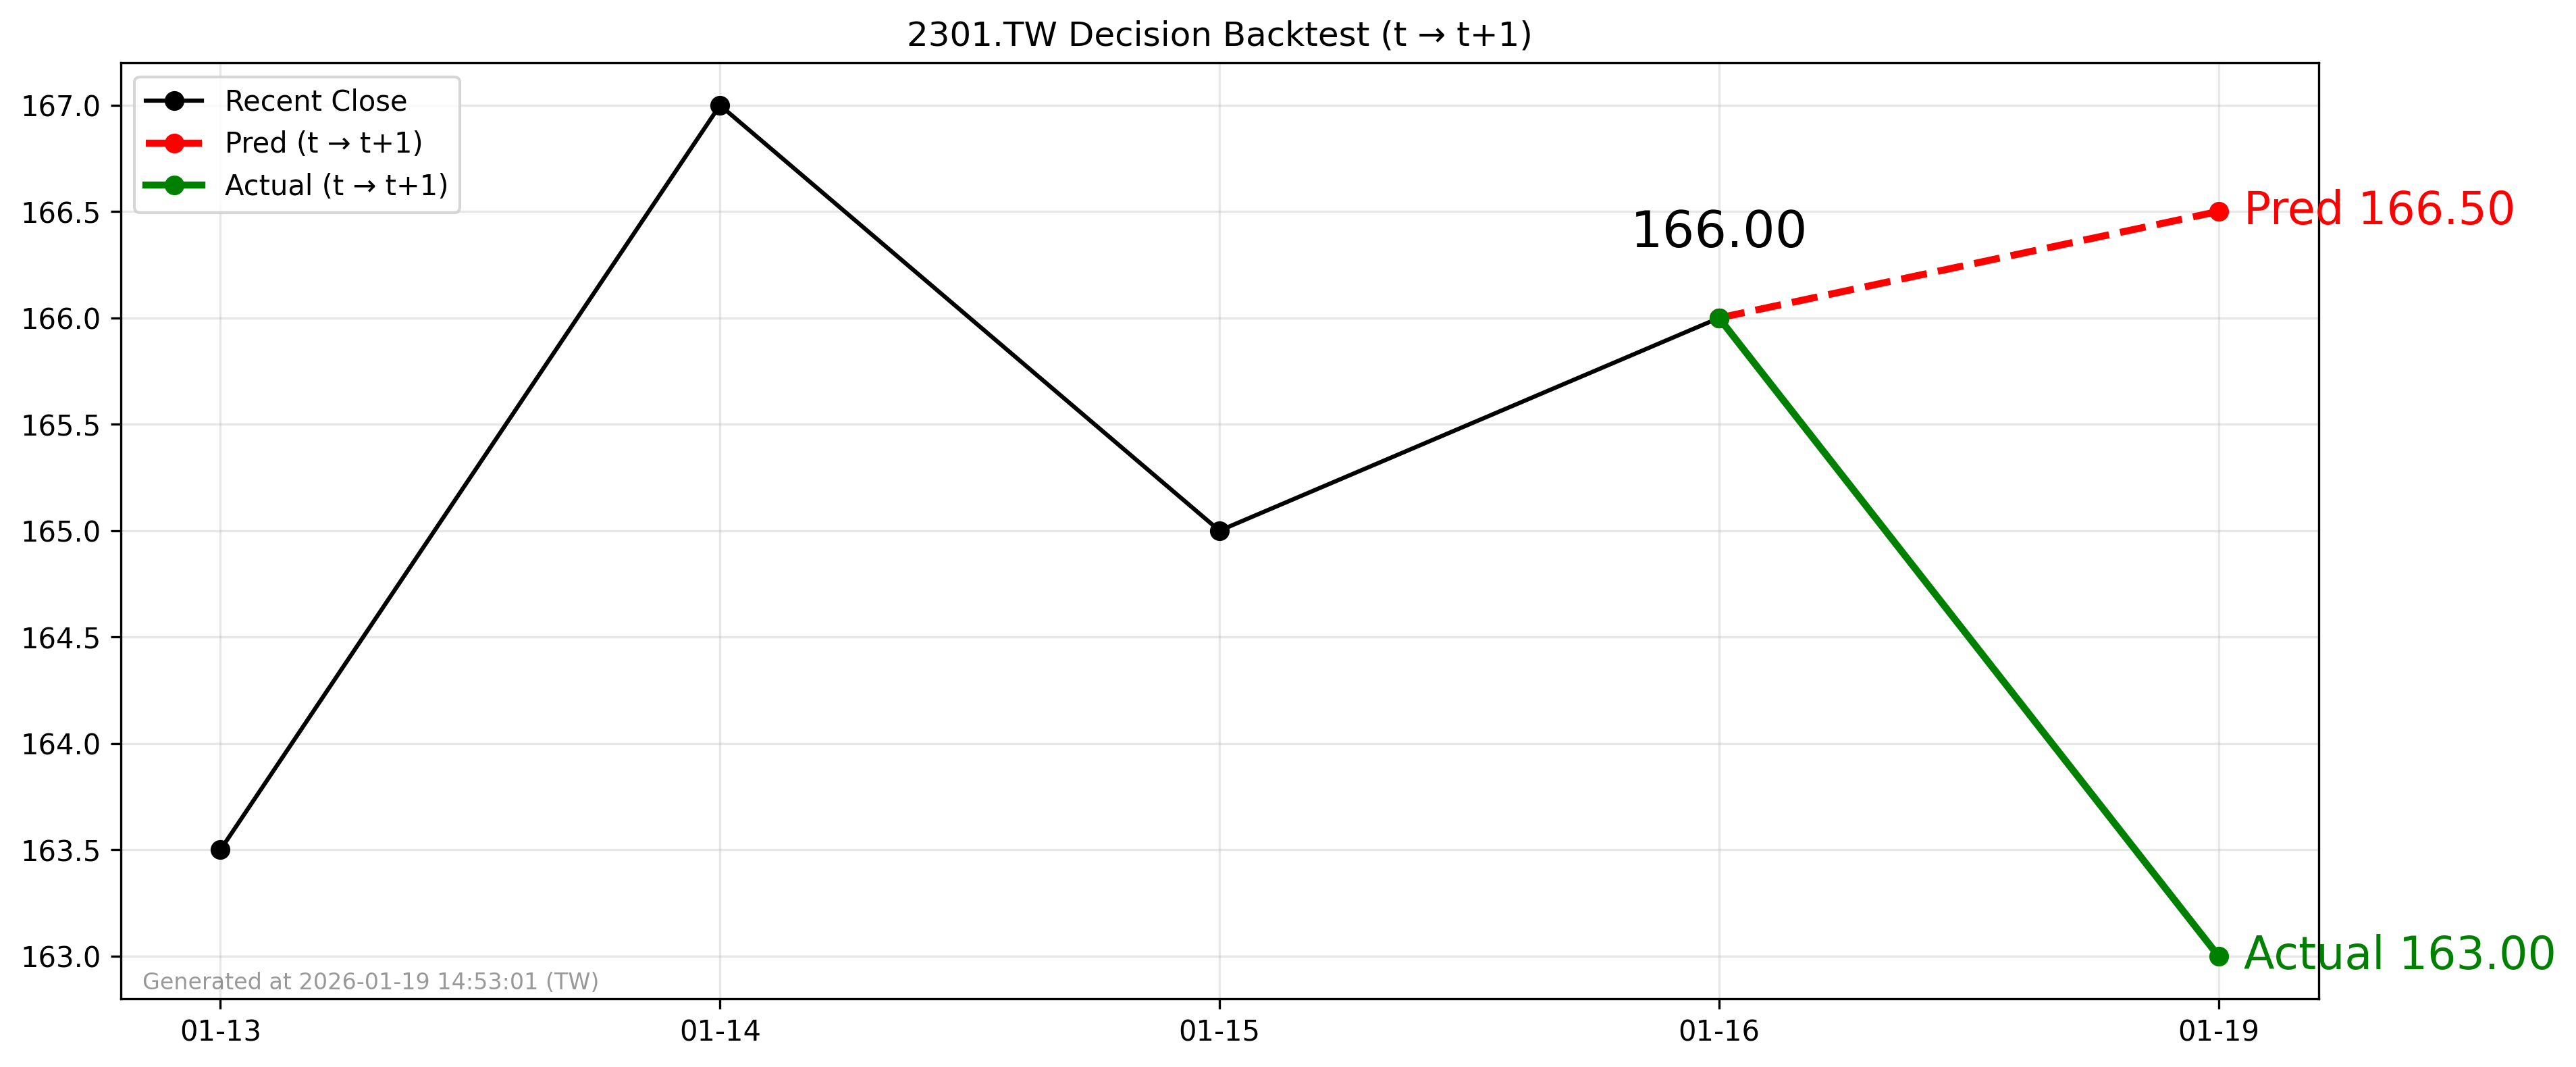

The file beside this chart, header and first rows:
forecast_date, decision_day, close_t, pred_t1, actual_t1, direction_pred, direction_actual
2026-01-16, 2026-01-16, 166.0, 166.5, 163.0, 1, -1
